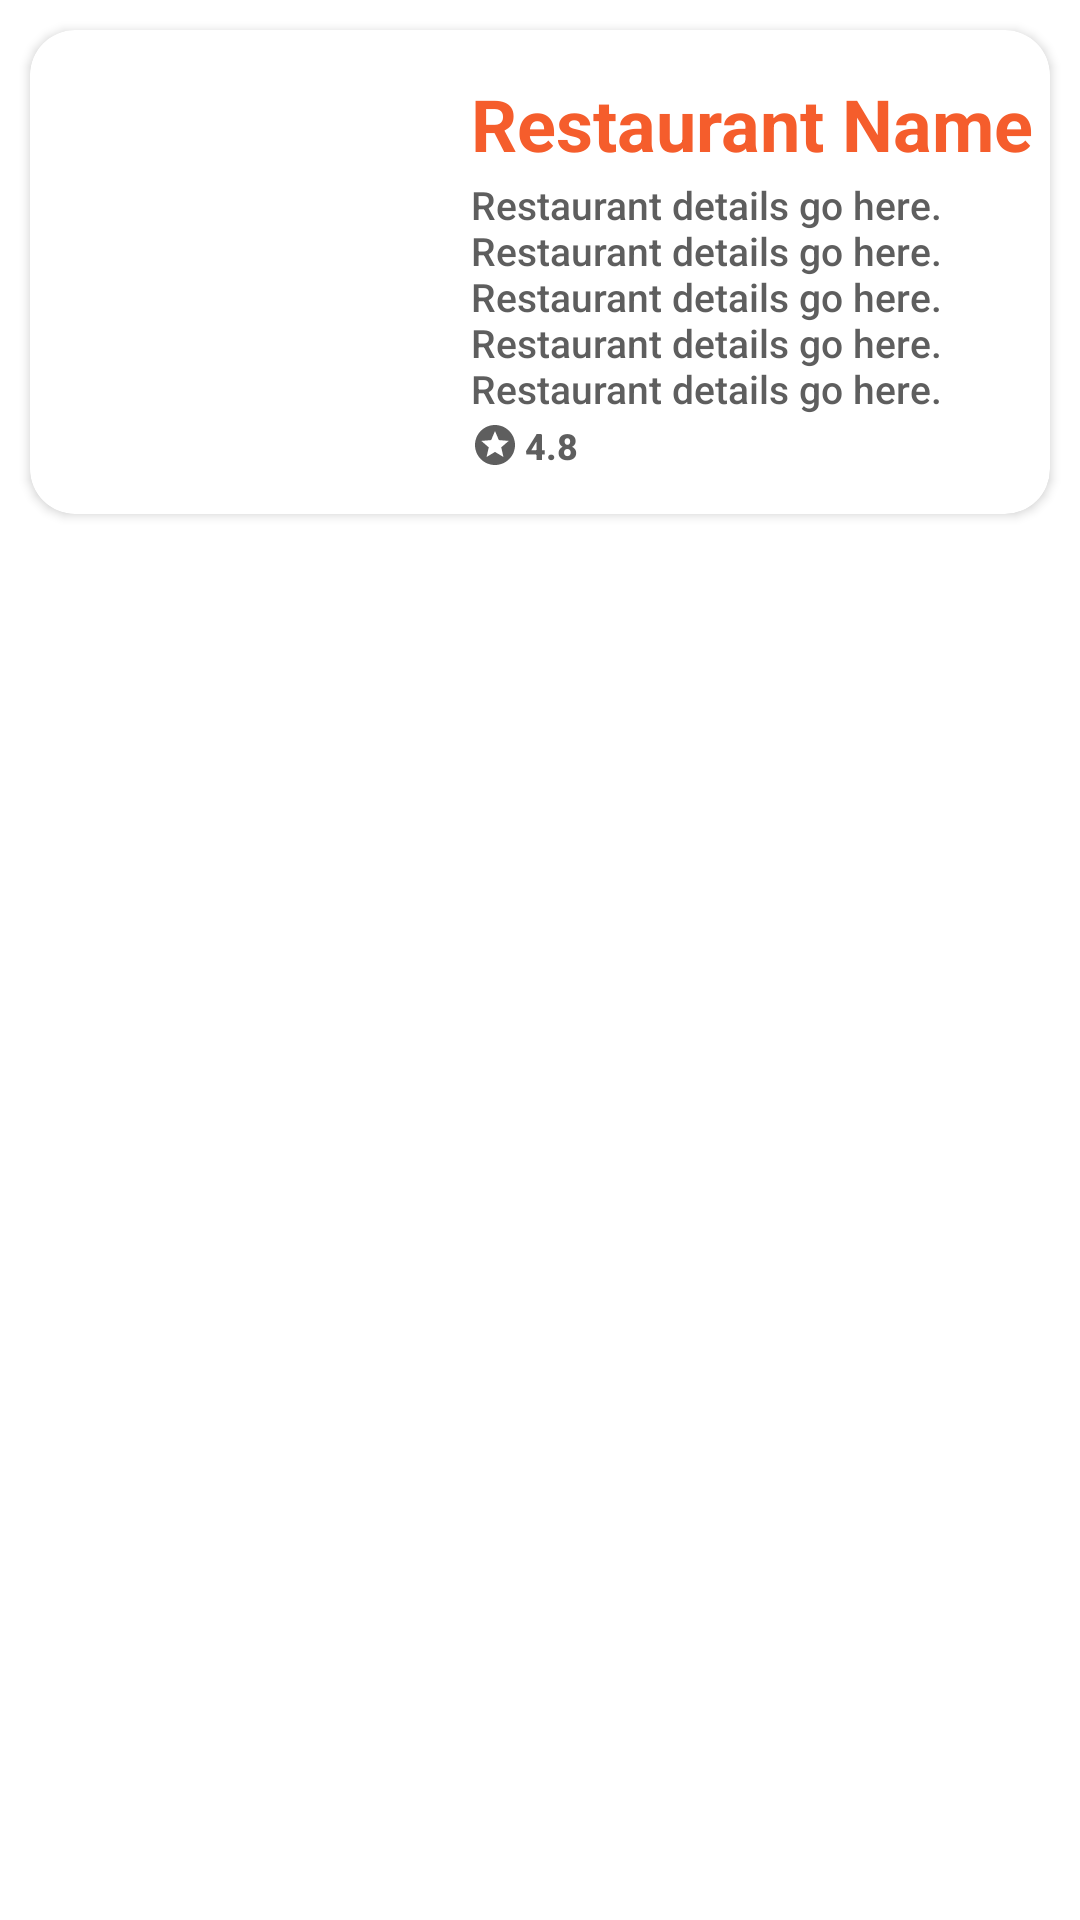

The Android layout XML behind this screen, and the referenced resources:
<!-- AndroidManifest.xml: application theme Theme.FakeUberEats -->
<!-- res/layout/restaurant_list_style.xml -->
<?xml version="1.0" encoding="utf-8"?>
<RelativeLayout xmlns:android="http://schemas.android.com/apk/res/android"
    android:layout_width="match_parent"
    android:layout_height="wrap_content"
    xmlns:app="http://schemas.android.com/apk/res-auto"
    >

    <androidx.cardview.widget.CardView
        android:layout_width="match_parent"
        android:layout_height="wrap_content"
        android:elevation="8dp"
        app:cardCornerRadius="15dp"
        android:padding="19dp"
        android:layout_margin="10dp">

        <RelativeLayout
            android:padding="5dp"
            android:layout_width="match_parent"
            android:layout_height="match_parent">

            <ImageView
                android:id="@+id/Restaurant_Logo"
                android:layout_width="130dp"
                android:layout_height="130dp"
                android:src="@drawable/ic_launcher_background" />

            <TextView
                android:id="@+id/Restaurant_Name"
                android:layout_width="wrap_content"
                android:layout_height="wrap_content"
                android:layout_marginLeft="12dp"
                android:layout_marginTop="10dp"
                android:layout_toRightOf="@+id/Restaurant_Logo"
                android:text="Restaurant Name"
                android:textColor="@color/salmon"
                android:textSize="24sp"
                android:textStyle="bold"
                />

            <TextView
                android:id="@+id/Restaurant_Address"
                android:layout_width="match_parent"
                android:layout_height="wrap_content"
                android:layout_below="@id/Restaurant_Name"
                android:layout_marginLeft="12dp"
                android:layout_marginRight="10dp"
                android:layout_marginTop="2dp"
                android:layout_toRightOf="@+id/Restaurant_Logo"
                android:fontFamily="sans-serif-medium"
                android:textColor="@color/dark_gray2"
                android:textSize="13sp"
                android:text="Restaurant details go here. Restaurant details go here. Restaurant details go here. Restaurant details go here. Restaurant details go here."/>
            />
            <ImageView
                android:id="@+id/rating_icon"
                android:layout_width="16dp"
                android:layout_height="16dp"
                android:src="@drawable/ic_baseline_stars_24"
                android:layout_below="@id/Restaurant_Address"
                android:layout_marginLeft="12dp"
                android:layout_marginBottom="10dp"
                android:layout_marginTop="2dp"
                android:layout_toRightOf="@+id/Restaurant_Logo"
                />
            <TextView
                android:layout_width="match_parent"
                android:layout_height="wrap_content"
                android:id="@+id/Restaurant_rating"
                android:layout_below="@+id/Restaurant_Address"
                android:layout_marginLeft="2dp"
                android:layout_marginTop="2dp"
                android:layout_marginRight="10dp"
                android:layout_toRightOf="@+id/rating_icon"
                android:fontFamily="sans-serif-medium"
                android:textColor="@color/dark_gray2"
                android:textSize="12sp"
                android:text="4.8"
                android:textStyle="bold"/>

        </RelativeLayout>
    </androidx.cardview.widget.CardView>
</RelativeLayout>
<!-- resources referenced by this layout -->
<resources>
  <color name="dark_gray2">#5E5E5E</color>
  <color name="salmon">#F55D2C</color>
  <!-- drawable ic_baseline_stars_24 (drawable) -->
  <vector android:height="24dp" android:tint="#5E5E5E"
      android:viewportHeight="24" android:viewportWidth="24"
      android:width="24dp" xmlns:android="http://schemas.android.com/apk/res/android">
      <path android:fillColor="@android:color/white" android:pathData="M11.99,2C6.47,2 2,6.48 2,12s4.47,10 9.99,10C17.52,22 22,17.52 22,12S17.52,2 11.99,2zM16.23,18L12,15.45 7.77,18l1.12,-4.81 -3.73,-3.23 4.92,-0.42L12,5l1.92,4.53 4.92,0.42 -3.73,3.23L16.23,18z"/>
  </vector>
  <style name="Theme.FakeUberEats" parent="Theme.MaterialComponents.DayNight.NoActionBar">
          
          <item name="colorPrimary">@color/salmon</item>
          <item name="colorPrimaryVariant">@color/salmon</item>
          <item name="colorOnPrimary">@color/white</item>
          
          <item name="colorSecondary">@color/teal_200</item>
          <item name="colorSecondaryVariant">@color/teal_700</item>
          <item name="colorOnSecondary">@color/black</item>
          
          <item name="android:statusBarColor" tools:targetApi="l">?attr/colorPrimaryVariant</item>
          
          <item name="android:windowActivityTransitions">true</item>
          
          <item name="android:windowEnterTransition">@transition/trans_anim</item>
          <item name="android:windowExitTransition">@transition/trans_anim</item>
      </style>
  <color name="white">#FFFFFFFF</color>
  <color name="teal_200">#FF03DAC5</color>
  <color name="teal_700">#FF018786</color>
  <color name="black">#FF000000</color>
</resources>
